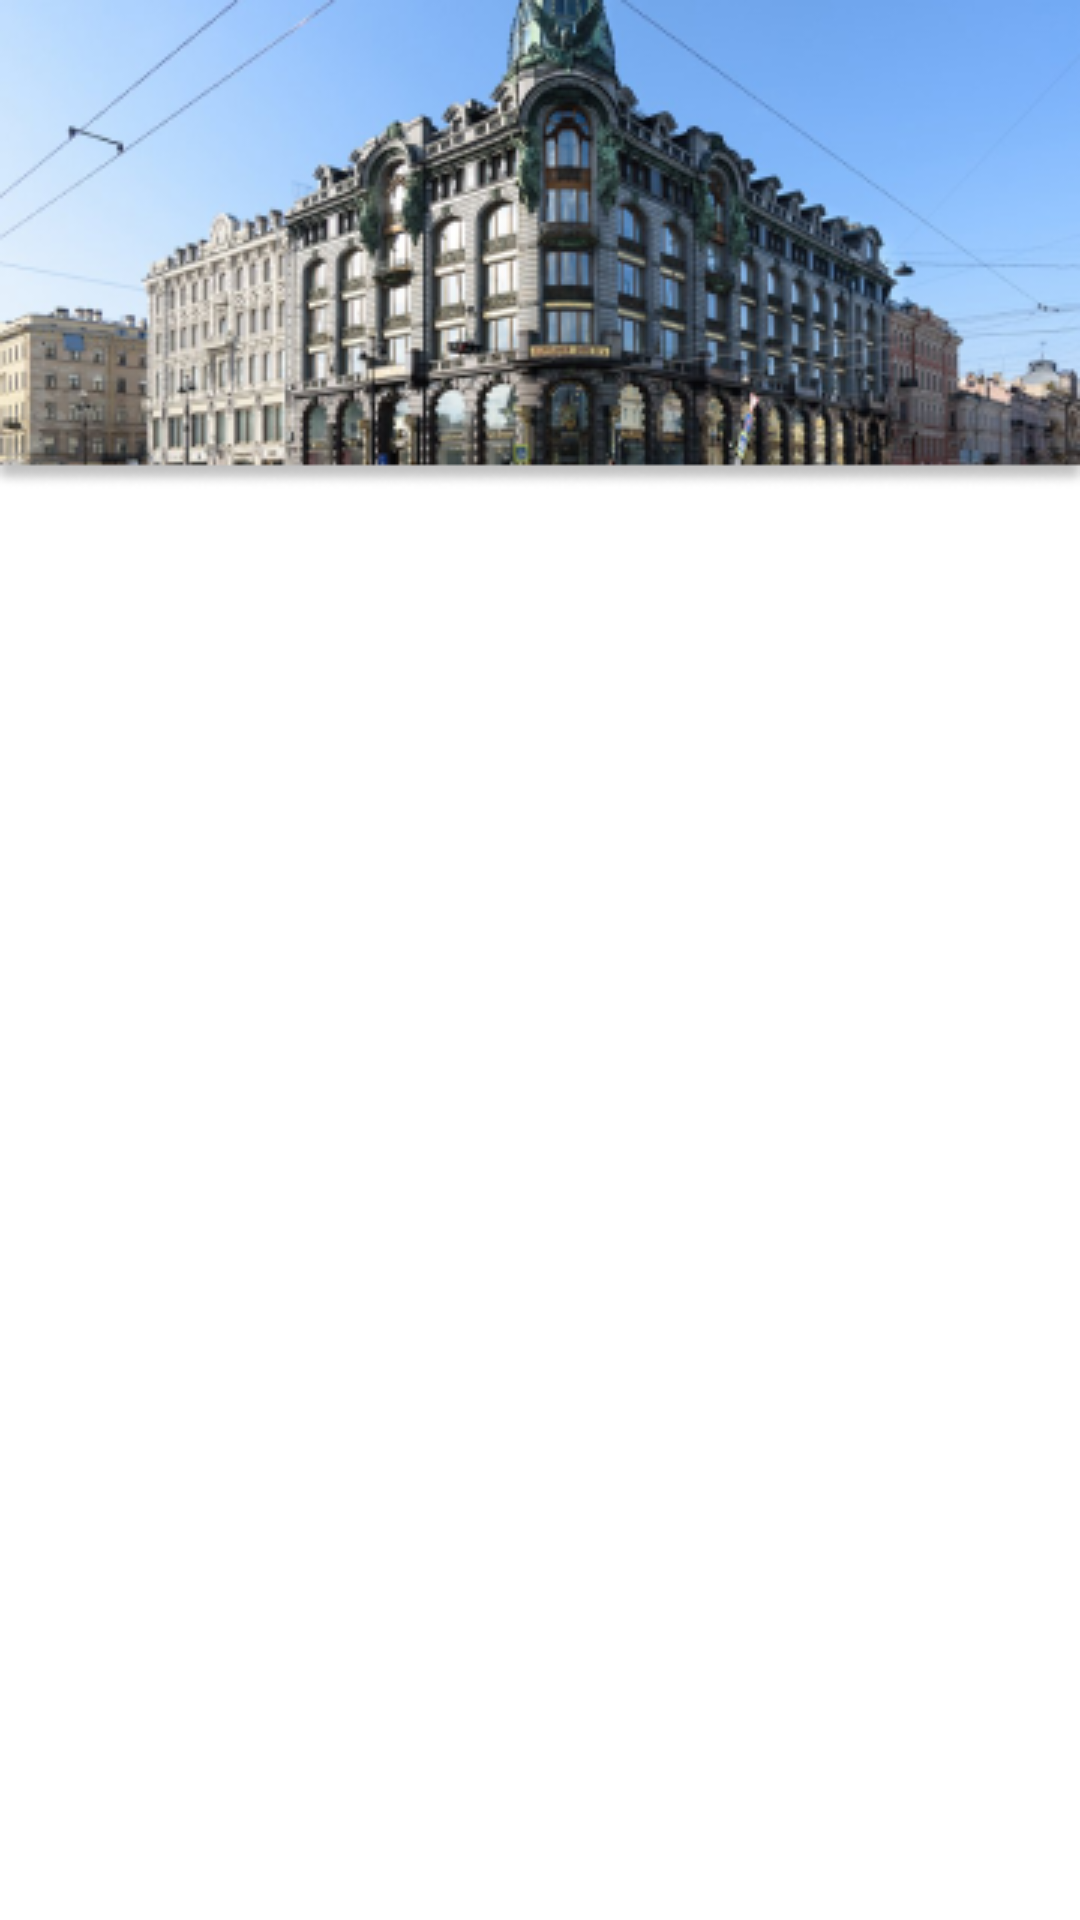

Here is an Android app screen rendered from its layout file. Give the layout XML and the strings, colors and styles it references.
<!-- AndroidManifest.xml: application theme Theme.Spb_info -->
<!-- res/layout/description_layout.xml -->
<?xml version="1.0" encoding="utf-8"?>
<androidx.constraintlayout.widget.ConstraintLayout xmlns:android="http://schemas.android.com/apk/res/android"
    xmlns:app="http://schemas.android.com/apk/res-auto"
    xmlns:tools="http://schemas.android.com/tools"
    android:layout_width="match_parent"
    android:layout_height="match_parent">

    <ImageView
        android:id="@+id/building_image"
        android:layout_width="wrap_content"
        android:layout_height="wrap_content"
        android:contentDescription="@string/app_name"
        app:layout_constraintEnd_toEndOf="parent"
        app:layout_constraintStart_toStartOf="parent"
        app:layout_constraintTop_toTopOf="parent"
        app:srcCompat="@drawable/image_2" />

    <TextView
        android:id="@+id/building_description"
        android:text=""
        android:layout_width="0dp"
        android:layout_height="0dp"
        android:scrollbars="vertical"
        app:layout_constraintBottom_toBottomOf="parent"
        app:layout_constraintEnd_toEndOf="parent"
        app:layout_constraintStart_toStartOf="parent"
        app:layout_constraintTop_toBottomOf="@id/building_image"/>


</androidx.constraintlayout.widget.ConstraintLayout>
<!-- resources referenced by this layout -->
<resources>
  <!-- drawable image_2: png bitmap (drawable, 110095 bytes) -->
  <string name="app_name">spb_info</string>
  <style name="Theme.Spb_info" parent="Theme.MaterialComponents.DayNight.NoActionBar">
          
          <item name="colorPrimary">@color/purple_500</item>
          <item name="colorPrimaryVariant">@color/purple_700</item>
          <item name="colorOnPrimary">@color/white</item>
          
          <item name="colorSecondary">@color/teal_200</item>
          <item name="colorSecondaryVariant">@color/teal_700</item>
          <item name="colorOnSecondary">@color/black</item>
          
          <item name="android:statusBarColor" tools:targetApi="l">?attr/colorPrimaryVariant</item>
          
  
  
  
      </style>
  <!-- not gathered from this repository: default colours our renderer supplied (Android Studio template values) -->
  <color name="purple_500">#FF6200EE</color>
  <color name="purple_700">#FF3700B3</color>
  <color name="teal_200">#FF03DAC5</color>
  <color name="teal_700">#FF018786</color>
  <color name="black">#FF000000</color>
  <color name="white">#FFFFFFFF</color>
</resources>
